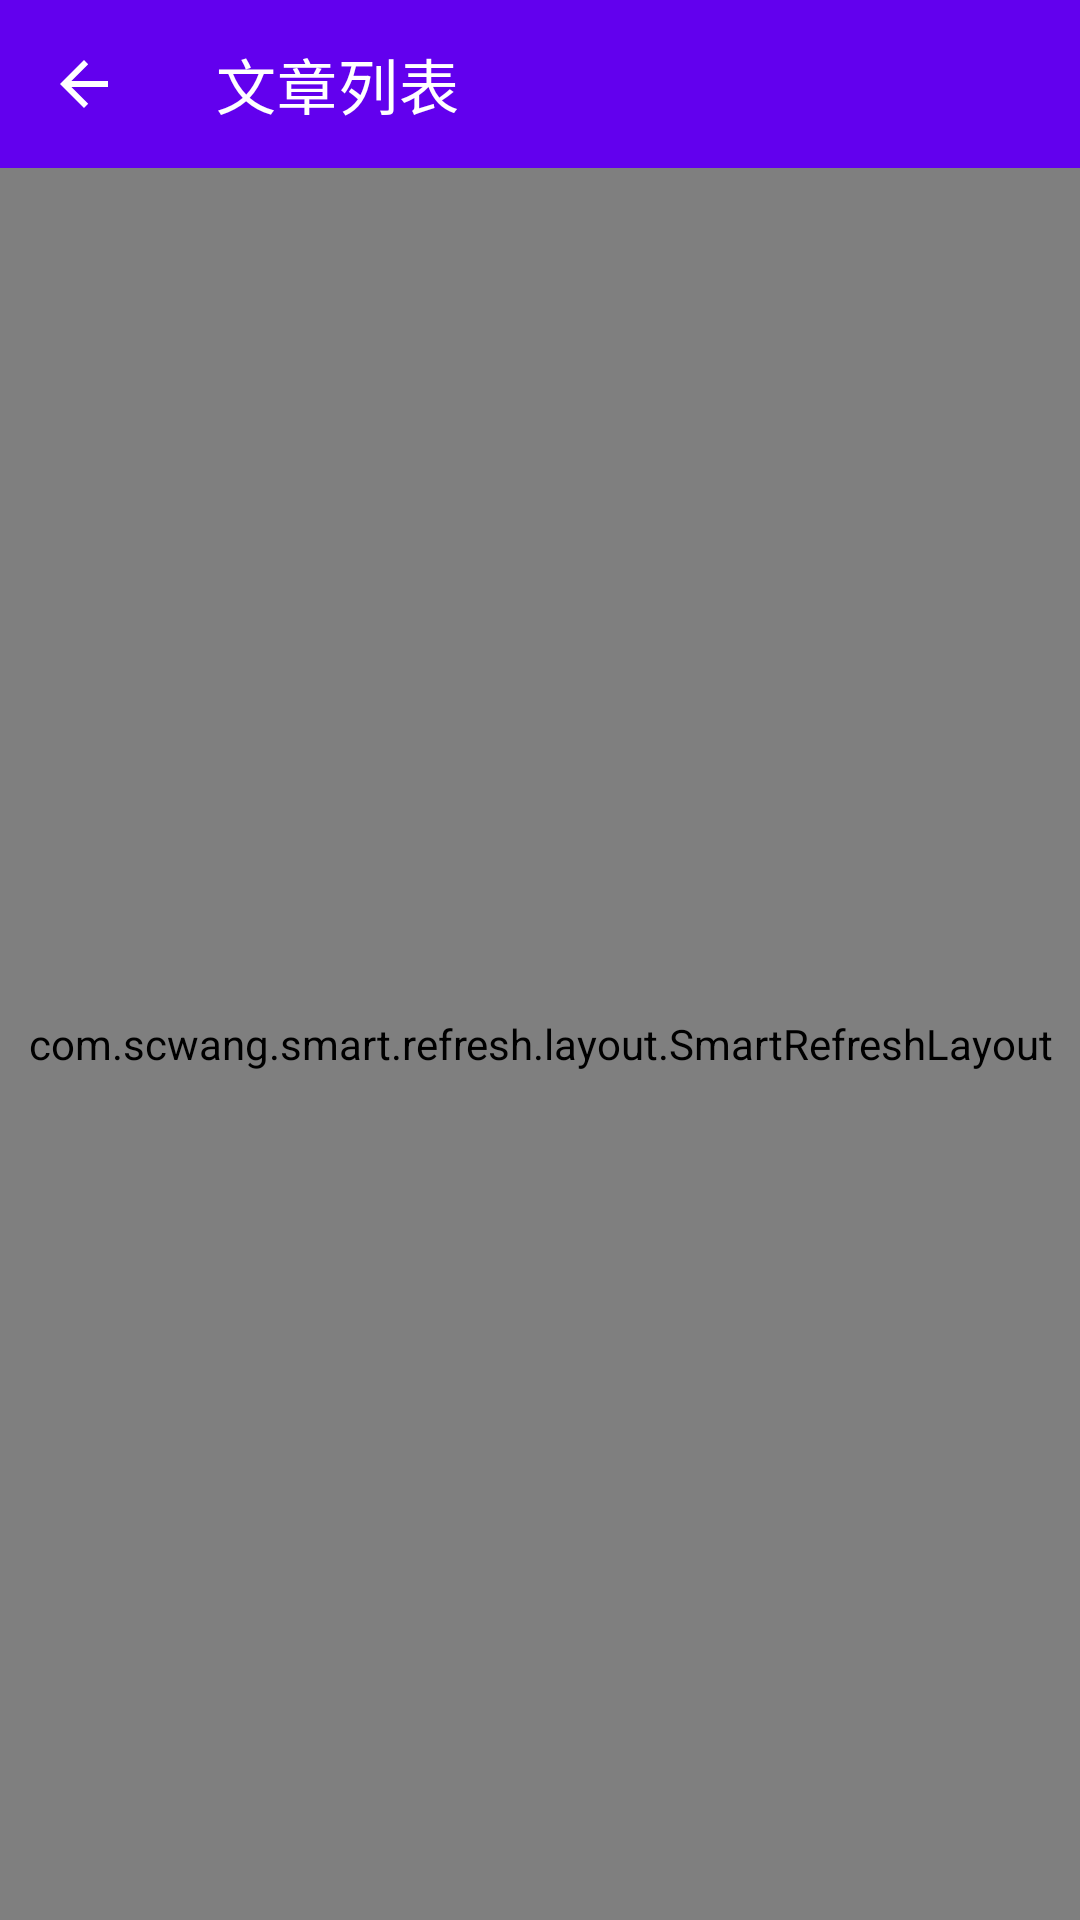

Layout XML and referenced resources for this Android screen:
<!-- AndroidManifest.xml: application theme Theme.JetpackBiu -->
<!-- res/layout/activity_article.xml -->
<?xml version="1.0" encoding="utf-8"?>
<androidx.constraintlayout.widget.ConstraintLayout xmlns:android="http://schemas.android.com/apk/res/android"
    xmlns:app="http://schemas.android.com/apk/res-auto"
    xmlns:tools="http://schemas.android.com/tools"
    android:layout_width="match_parent"
    android:layout_height="match_parent"
    tools:context=".paging3.ui.ArticleActivity">

    <androidx.appcompat.widget.Toolbar
        android:id="@+id/tb_tool_bar"
        android:layout_width="match_parent"
        android:layout_height="wrap_content"
        android:background="?attr/colorPrimary"
        android:theme="@style/Toolbar_Theme"
        app:layout_constraintLeft_toLeftOf="parent"
        app:layout_constraintRight_toRightOf="parent"
        app:layout_constraintTop_toTopOf="parent"
        app:navigationIcon="@drawable/abc_ic_ab_back_material"
        app:title="文章列表"
        app:titleTextColor="?attr/colorOnPrimary" />

    <com.scwang.smart.refresh.layout.SmartRefreshLayout
        android:id="@+id/srl_refresh"
        android:layout_width="0dp"
        android:layout_height="0dp"
        app:layout_constraintBottom_toBottomOf="parent"
        app:layout_constraintLeft_toLeftOf="parent"
        app:layout_constraintRight_toRightOf="parent"
        app:layout_constraintTop_toBottomOf="@+id/tb_tool_bar">

        <androidx.recyclerview.widget.RecyclerView
            android:id="@+id/rv_article_list"
            android:layout_width="match_parent"
            android:layout_height="match_parent"
            android:overScrollMode="never"
            app:layoutManager="androidx.recyclerview.widget.LinearLayoutManager" />

    </com.scwang.smart.refresh.layout.SmartRefreshLayout>

</androidx.constraintlayout.widget.ConstraintLayout>
<!-- resources referenced by this layout -->
<resources>
  <style name="Toolbar_Theme" parent="Theme.MaterialComponents.Light.NoActionBar">
          <item name="colorControlNormal">?attr/colorOnPrimary</item>
      </style>
  <style name="Theme.JetpackBiu" parent="Theme.MaterialComponents.Light.NoActionBar">
          
          <item name="colorPrimary">@color/purple_500</item>
          <item name="colorPrimaryVariant">@color/purple_700</item>
          <item name="colorOnPrimary">@color/white</item>
          
          <item name="colorSecondary">@color/teal_200</item>
          <item name="colorSecondaryVariant">@color/teal_700</item>
          <item name="colorOnSecondary">@color/black</item>
          
          <item name="android:statusBarColor" tools:targetApi="l">?attr/colorPrimaryVariant</item>
          
      </style>
  <!-- not gathered from this repository: default colours our renderer supplied (Android Studio template values) -->
  <color name="purple_500">#FF6200EE</color>
  <color name="purple_700">#FF3700B3</color>
  <color name="teal_200">#FF03DAC5</color>
  <color name="teal_700">#FF018786</color>
  <color name="black">#FF000000</color>
  <color name="white">#FFFFFFFF</color>
</resources>
